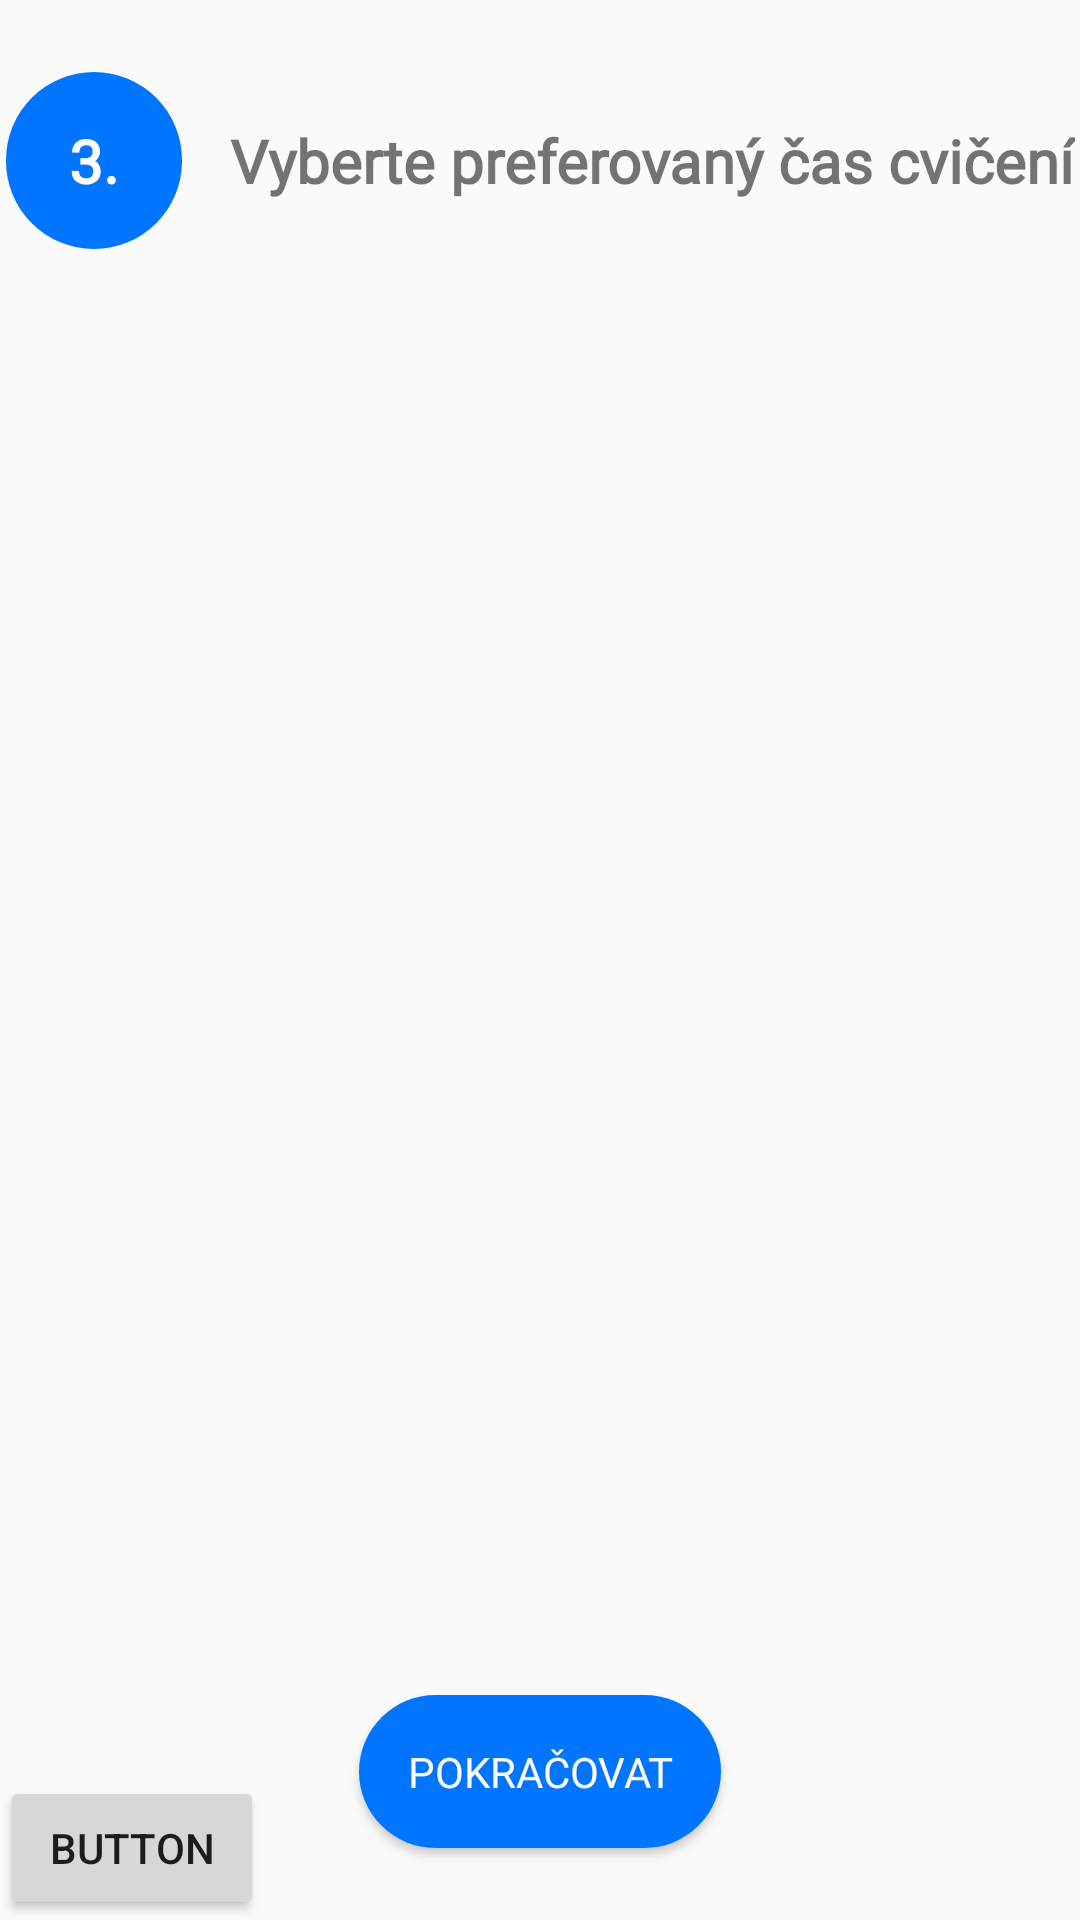

The Android layout XML behind this screen, and the referenced resources:
<!-- AndroidManifest.xml: application theme Theme.VM2G -->
<!-- res/layout/fragment_set_therapy3.xml -->
<?xml version="1.0" encoding="utf-8"?>
<layout xmlns:android="http://schemas.android.com/apk/res/android"
    xmlns:app="http://schemas.android.com/apk/res-auto"
    xmlns:tools="http://schemas.android.com/tools">
    <data>
        <variable
            name="therapy"
            type="com.example.aplikace_rehabilitace.database.TherapySettings"
            />
        <variable
            name="setTherapy3ViewModel"
            type="com.example.aplikace_rehabilitace.ui_.therapy_settings.SetTherapy3ViewModel" />
    </data>
<androidx.constraintlayout.widget.ConstraintLayout
    android:layout_width="match_parent"
    android:layout_height="match_parent"
    tools:context=".ui_.therapy_settings.SetTherapy3Fragment">

    <LinearLayout
        android:id="@+id/timeLinearLayout"
        android:layout_width="0dp"
        android:layout_height="0dp"
        android:layout_marginStart="24dp"
        android:layout_marginTop="24dp"
        android:layout_marginEnd="24dp"
        android:layout_marginBottom="24dp"
        android:orientation="vertical"
        app:layout_constraintBottom_toTopOf="@+id/continue2Button"
        app:layout_constraintEnd_toEndOf="parent"
        app:layout_constraintStart_toStartOf="parent"
        app:layout_constraintTop_toBottomOf="@+id/imageView"></LinearLayout>

    <TextView
        android:id="@+id/imageView"
        android:layout_width="wrap_content"
        android:layout_height="wrap_content"
        android:layout_marginStart="24dp"
        android:layout_marginTop="24dp"
        android:background="@drawable/roundcorner32"
        android:fontFamily="@font/roboto"
        android:padding="16dp"
        android:text=" 3. "
        android:textColor="@color/colorWhite"
        android:textSize="20sp"
        android:textStyle="bold"
        app:layout_constraintEnd_toStartOf="@+id/textView3"
        app:layout_constraintHorizontal_bias="0.5"
        app:layout_constraintHorizontal_chainStyle="packed"
        app:layout_constraintStart_toStartOf="parent"
        app:layout_constraintTop_toTopOf="parent" />

    <TextView
        android:id="@+id/textView3"
        android:layout_width="wrap_content"
        android:layout_height="wrap_content"
        android:layout_marginStart="16dp"
        android:layout_marginEnd="24dp"
        android:fontFamily="@font/roboto"
        android:text="@string/vyberte_preferovan_as_cvi_en"
        android:textSize="20sp"
        android:textStyle="bold"
        app:layout_constraintBottom_toBottomOf="@+id/imageView"
        app:layout_constraintEnd_toEndOf="parent"
        app:layout_constraintHorizontal_bias="0.5"
        app:layout_constraintStart_toEndOf="@+id/imageView"
        app:layout_constraintTop_toTopOf="@+id/imageView" />

    <Button
        android:id="@+id/continue2Button"
        android:layout_width="wrap_content"
        android:layout_height="wrap_content"
        android:layout_marginStart="24dp"
        android:layout_marginEnd="24dp"
        android:layout_marginBottom="24dp"
        android:background="@drawable/roundcorner32"
        android:fontFamily="@font/roboto"
        android:padding="16dp"
        android:text="@string/pokracovat"
        android:textColor="@color/colorWhite"
        app:layout_constraintBottom_toBottomOf="parent"
        app:layout_constraintEnd_toEndOf="parent"
        app:layout_constraintStart_toStartOf="parent" />

    <Button
        android:id="@+id/buttonTempDB"
        android:layout_width="wrap_content"
        android:layout_height="wrap_content"
        android:text="Button"
        app:layout_constraintBottom_toBottomOf="parent"
        app:layout_constraintStart_toStartOf="parent" />
</androidx.constraintlayout.widget.ConstraintLayout>
</layout>
<!-- resources referenced by this layout -->
<resources>
  <color name="colorWhite">#FFFFFFFF</color>
  <!-- drawable roundcorner32 (drawable) -->
  <?xml version="1.0" encoding="utf-8"?>
  
  <shape xmlns:android="http://schemas.android.com/apk/res/android">
      <solid android:color="@color/colorBlue" />
      <corners android:radius="32dp" />
  </shape>
  <string name="pokracovat">Pokračovat</string>
  <string name="vyberte_preferovan_as_cvi_en">Vyberte preferovaný čas cvičení</string>
  <style name="Theme.VM2G" parent="Theme.MaterialComponents.Light.Bridge">
          <item name="colorPrimary">@color/colorYellow</item>
          <item name="colorPrimaryVariant">@color/colorYellow</item>
          <item name="colorOnPrimary">@color/colorBlack</item>
          <item name="textInputStyle">@style/TextInputLayoutStyle</item>
      </style>
  <color name="colorBlue">#0075FF</color>
  <color name="colorYellow">#FFE500</color>
  <color name="colorBlack">#000000</color>
  <style name="TextInputLayoutStyle" parent="Widget.MaterialComponents.TextInputLayout.OutlinedBox">
          <item name="boxStrokeColor">@color/colorBlue</item>
          <item name="boxStrokeWidth">1dp</item>
          <item name="errorEnabled">true</item>
          <item name="hintTextColor">@color/colorBlue</item>
      </style>
</resources>
